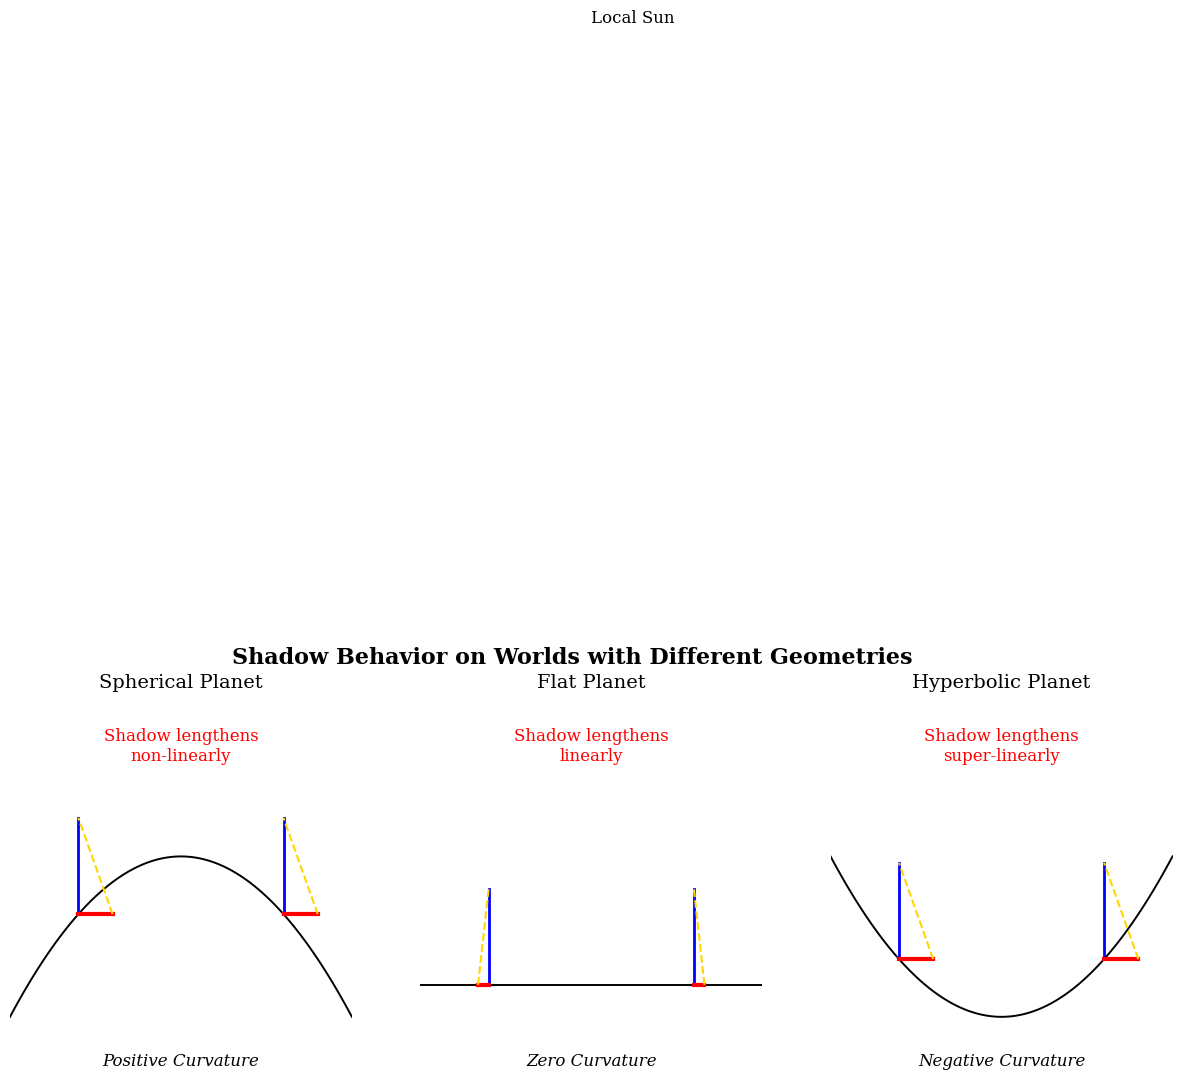

This chart was generated by the following Python code:
import matplotlib.pyplot as plt
import numpy as np

# --- Setup for Professional Publication Quality ---
plt.style.use('seaborn-v0_8-paper')
plt.rcParams['font.family'] = 'serif'
plt.rcParams['font.size'] = 12

# --- Figure and Axis Setup (1 row, 3 columns) ---
fig, (ax1, ax2, ax3) = plt.subplots(1, 3, figsize=(15, 5))
fig.suptitle("Shadow Behavior on Worlds with Different Geometries", fontsize=16, weight='bold')

def setup_ax(ax, title, curvature_label):
    ax.axis('off')
    ax.set_xlim(-1, 1)
    ax.set_ylim(-0.2, 1)
    ax.set_title(title, fontsize=14)
    ax.text(0, -0.15, curvature_label, ha='center', fontsize=12, style='italic')

def draw_gnomon_and_shadow(ax, base_x, surface_y, ray_slope, gnomon_h=0.3):
    gnomon_base = (base_x, surface_y)
    gnomon_top = (base_x, surface_y + gnomon_h)
    ax.plot([base_x, base_x], [surface_y, gnomon_top[1]], 'b-', lw=2) # Gnomon
    
    # Shadow calculation
    shadow_end_x = base_x + (surface_y - gnomon_top[1]) / ray_slope
    ax.plot([base_x, shadow_end_x], [surface_y, surface_y], 'r-', lw=3) # Shadow
    
    # Sun ray
    ax.plot([shadow_end_x, gnomon_top[0]], [surface_y, gnomon_top[1]], '--', color='gold', lw=1.5)
    return shadow_end_x - base_x

# --- Panel 1: Spherical (Positive Curvature) ---
setup_ax(ax1, 'Spherical Planet', 'Positive Curvature')
x = np.linspace(-1, 1, 100)
y = -0.5 * x**2 + 0.5 # Curved surface
ax1.plot(x, y, 'k')
draw_gnomon_and_shadow(ax1, -0.6, -0.5*(-0.6)**2+0.5, ray_slope=-1.5)
s2 = draw_gnomon_and_shadow(ax1, 0.6, -0.5*(0.6)**2+0.5, ray_slope=-1.5)
ax1.text(0, 0.8, 'Shadow lengthens\nnon-linearly', ha='center', color='red')

# --- Panel 2: Flat Plane (Zero Curvature) ---
setup_ax(ax2, 'Flat Planet', 'Zero Curvature')
ax2.plot([-1, 1], [0.1, 0.1], 'k') # Flat surface
# For a local sun, rays diverge
sun_pos = (0, 3)
draw_gnomon_and_shadow(ax2, -0.6, 0.1, ray_slope=(0.1 - sun_pos[1])/(-0.6-sun_pos[0]))
draw_gnomon_and_shadow(ax2, 0.6, 0.1, ray_slope=(0.1 - sun_pos[1])/(0.6-sun_pos[0]))
ax2.plot(sun_pos[0], sun_pos[1], 'o', color='gold', markersize=15)
ax2.text(sun_pos[0], sun_pos[1]+0.1, "Local Sun")
ax2.text(0, 0.8, 'Shadow lengthens\nlinearly', ha='center', color='red')


# --- Panel 3: Hyperbolic (Negative Curvature) ---
setup_ax(ax3, 'Hyperbolic Planet', 'Negative Curvature')
x = np.linspace(-1, 1, 100)
y = 0.5 * x**2 # "Saddle" shape cross-section
ax3.plot(x, y, 'k')
draw_gnomon_and_shadow(ax3, -0.6, 0.5*(-0.6)**2, ray_slope=-1.5)
s2_hyp = draw_gnomon_and_shadow(ax3, 0.6, 0.5*(0.6)**2, ray_slope=-1.5)
ax3.text(0, 0.8, 'Shadow lengthens\nsuper-linearly', ha='center', color='red')

# --- Final Touches ---
plt.tight_layout(rect=[0, 0, 1, 0.94])
plt.savefig("figure_12_hypothetical_geometries.png", dpi=300)
plt.show()